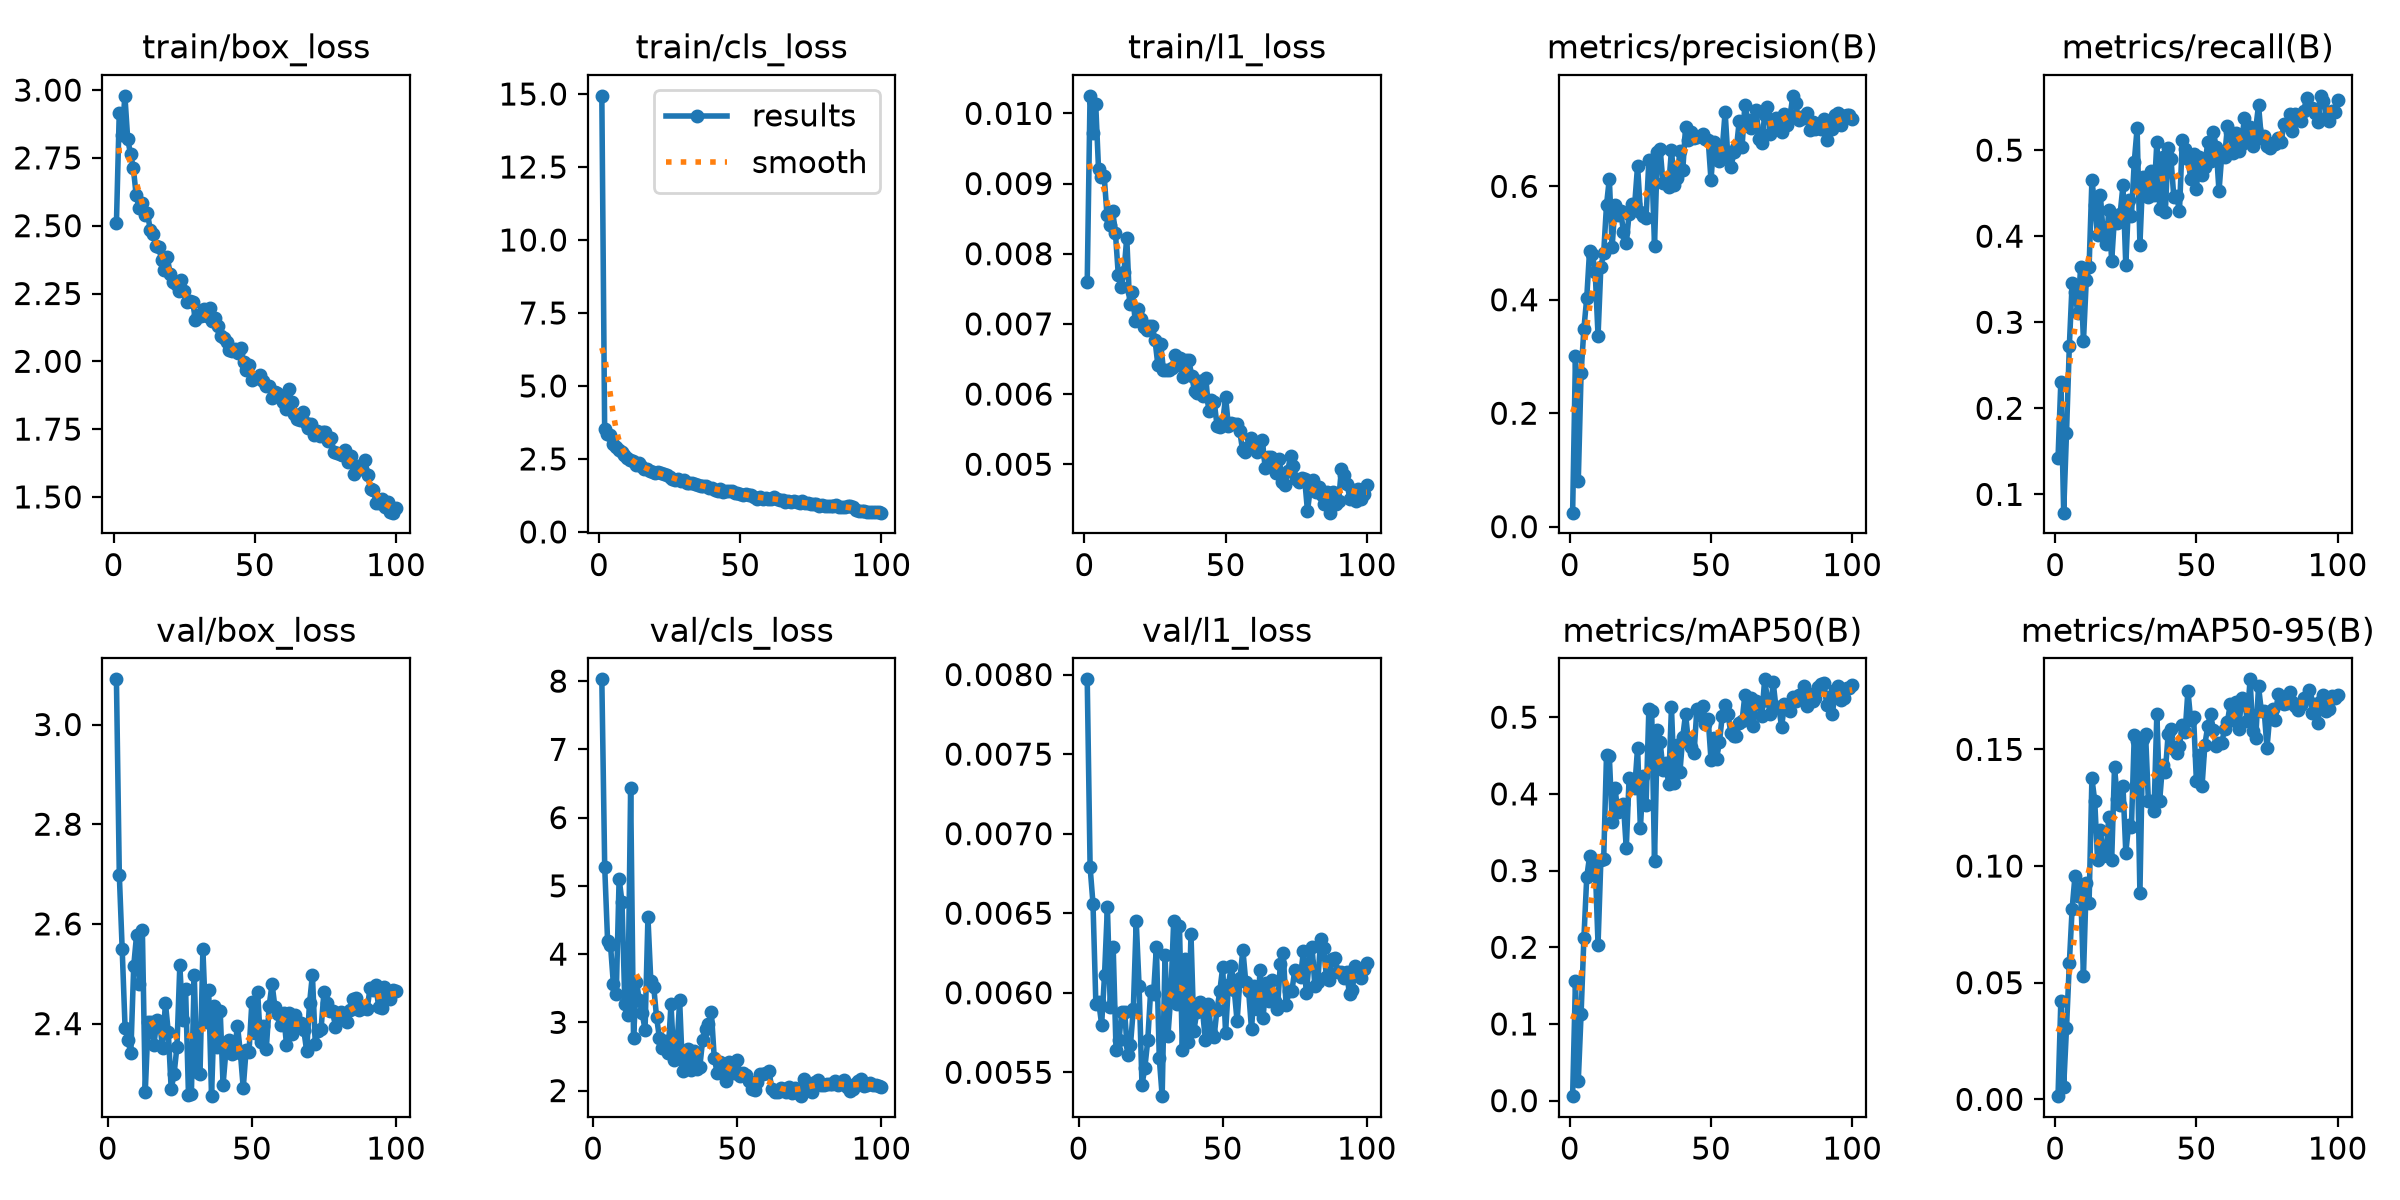

Data behind this chart, as committed beside it:
epoch, time, train/box_loss, train/cls_loss, train/l1_loss, metrics/precision(B), metrics/recall(B), metrics/mAP50(B), metrics/mAP50-95(B), val/box_loss, val/cls_loss, val/l1_loss, lr/pg0, lr/pg1, lr/pg2
1, 282.6, 2.508, 14.94, 0.0076, 0.02467, 0.1417, 0.00586, 0.00137, nan, nan, nan, 0.0006623, 0.0006623, 0.0006623
2, 932.2, 2.915, 3.529, 0.01025, 0.3001, 0.2311, 0.1565, 0.04212, nan, nan, nan, 0.001316, 0.001316, 0.001316
3, 1463, 2.834, 3.345, 0.00972, 0.08028, 0.07873, 0.02545, 0.00533, 3.091, 8.026, 0.00797, 0.001956, 0.001956, 0.001956
4, 1990, 2.979, 3.321, 0.01014, 0.2708, 0.1709, 0.1133, 0.03048, 2.699, 5.278, 0.00679, 0.001941, 0.001941, 0.001941
5, 2561, 2.819, 3.013, 0.00921, 0.3493, 0.2718, 0.2124, 0.05823, 2.549, 4.194, 0.00656, 0.001921, 0.001921, 0.001921
6, 3106, 2.764, 2.916, 0.00909, 0.4036, 0.3456, 0.2915, 0.08175, 2.392, 4.14, 0.00593, 0.001901, 0.001901, 0.001901
7, 3673, 2.712, 2.789, 0.00911, 0.4864, 0.335, 0.3184, 0.09563, 2.366, 3.567, 0.00594, 0.001881, 0.001881, 0.001881
8, 4286, 2.611, 2.727, 0.00855, 0.4809, 0.3107, 0.2993, 0.08735, 2.341, 3.41, 0.0058, 0.001861, 0.001861, 0.001861
9, 4849, 2.567, 2.636, 0.00841, 0.4483, 0.3641, 0.3083, 0.09048, 2.515, 5.106, 0.00611, 0.001842, 0.001842, 0.001842
10, 5377, 2.585, 2.529, 0.00861, 0.3364, 0.2777, 0.2036, 0.05266, 2.578, 4.764, 0.00654, 0.001822, 0.001822, 0.001822
11, 5935, 2.539, 2.478, 0.00829, 0.4583, 0.3485, 0.3135, 0.09276, 2.479, 3.261, 0.00591, 0.001802, 0.001802, 0.001802
12, 6520, 2.547, 2.439, 0.0077, 0.4828, 0.3641, 0.3149, 0.0843, 2.588, 3.104, 0.00629, 0.001782, 0.001782, 0.001782
13, 7080, 2.482, 2.3, 0.00752, 0.5672, 0.4651, 0.451, 0.1375, 2.262, 6.435, 0.00564, 0.001762, 0.001762, 0.001762
14, 7709, 2.471, 2.363, 0.00774, 0.6135, 0.4359, 0.4492, 0.1279, 2.402, 2.764, 0.0057, 0.001743, 0.001743, 0.001743
15, 8262, 2.426, 2.253, 0.00823, 0.4934, 0.401, 0.363, 0.1026, 2.403, 3.597, 0.00588, 0.001723, 0.001723, 0.001723
16, 8732, 2.421, 2.158, 0.00729, 0.5671, 0.4476, 0.4077, 0.1155, 2.357, 3.329, 0.00588, 0.001703, 0.001703, 0.001703
17, 9299, 2.373, 2.172, 0.00745, 0.549, 0.4029, 0.3761, 0.1042, 2.407, 3.131, 0.00561, 0.001683, 0.001683, 0.001683
18, 9942, 2.336, 2.095, 0.00704, 0.5566, 0.3912, 0.3841, 0.1055, 2.401, 2.892, 0.00567, 0.001663, 0.001663, 0.001663
19, 10492, 2.386, 2.06, 0.00721, 0.5202, 0.4305, 0.3862, 0.1211, 2.351, 4.539, 0.0059, 0.001644, 0.001644, 0.001644
20, 10968, 2.323, 2.007, 0.00707, 0.4995, 0.3709, 0.329, 0.1026, 2.441, 3.602, 0.00645, 0.001624, 0.001624, 0.001624
21, 11527, 2.292, 2.06, 0.00695, 0.5519, 0.4222, 0.4205, 0.1423, 2.383, 3.522, 0.00604, 0.001604, 0.001604, 0.001604
22, 12118, 2.284, 2.027, 0.00691, 0.5684, 0.4155, 0.4187, 0.1289, 2.269, 3.074, 0.00542, 0.001584, 0.001584, 0.001584
23, 12665, 2.259, 1.981, 0.00697, 0.5696, 0.4262, 0.4083, 0.1261, 2.299, 2.766, 0.00553, 0.001564, 0.001564, 0.001564
24, 13194, 2.3, 1.938, 0.00697, 0.6365, 0.4591, 0.4603, 0.1342, 2.354, 2.627, 0.0057, 0.001545, 0.001545, 0.001545
25, 13759, 2.26, 1.874, 0.00677, 0.5545, 0.366, 0.3551, 0.1058, 2.517, 2.729, 0.00601, 0.001525, 0.001525, 0.001525
26, 14266, 2.22, 1.816, 0.00642, 0.5477, 0.4417, 0.4238, 0.1175, 2.407, 2.55, 0.00599, 0.001505, 0.001505, 0.001505
27, 14817, 2.222, 1.789, 0.00672, 0.5448, 0.4233, 0.3854, 0.1169, 2.469, 3.267, 0.00629, 0.001485, 0.001485, 0.001485
28, 15298, 2.218, 1.808, 0.00634, 0.6461, 0.4864, 0.5108, 0.1563, 2.257, 2.453, 0.00559, 0.001465, 0.001465, 0.001465
29, 15858, 2.151, 1.755, 0.00634, 0.6431, 0.5252, 0.5076, 0.1534, 2.259, 2.568, 0.00535, 0.001446, 0.001446, 0.001446
30, 16333, 2.169, 1.762, 0.00634, 0.4952, 0.3903, 0.3127, 0.0883, 2.498, 3.322, 0.00624, 0.001426, 0.001426, 0.001426
31, 16893, 2.168, 1.679, 0.00637, 0.6601, 0.4689, 0.4833, 0.1545, 2.303, 2.285, 0.00573, 0.001406, 0.001406, 0.001406
32, 17430, 2.191, 1.666, 0.00656, 0.6657, 0.4592, 0.4677, 0.1566, 2.299, 2.389, 0.00598, 0.001386, 0.001386, 0.001386
33, 17982, 2.167, 1.663, 0.00641, 0.6062, 0.4453, 0.4312, 0.1278, 2.549, 2.609, 0.00645, 0.001366, 0.001366, 0.001366
34, 18451, 2.195, 1.631, 0.00652, 0.6068, 0.4757, 0.4401, 0.1279, 2.403, 2.305, 0.00593, 0.001347, 0.001347, 0.001347
35, 19005, 2.148, 1.603, 0.00624, 0.5989, 0.4476, 0.413, 0.1236, 2.468, 2.586, 0.00642, 0.001327, 0.001327, 0.001327
36, 19591, 2.159, 1.59, 0.00649, 0.6649, 0.5097, 0.5128, 0.1653, 2.254, 2.318, 0.00564, 0.001307, 0.001307, 0.001307
37, 20155, 2.129, 1.577, 0.00648, 0.6023, 0.4311, 0.4144, 0.1281, 2.435, 2.349, 0.00621, 0.001287, 0.001287, 0.001287
38, 20662, 2.093, 1.556, 0.00626, 0.6155, 0.4922, 0.464, 0.1432, 2.352, 2.748, 0.00569, 0.001267, 0.001267, 0.001267
39, 21215, 2.085, 1.516, 0.00604, 0.6622, 0.4283, 0.4285, 0.1403, 2.426, 2.901, 0.00637, 0.001248, 0.001248, 0.001248
40, 21694, 2.069, 1.5, 0.00602, 0.6282, 0.5019, 0.4745, 0.1567, 2.277, 2.973, 0.00576, 0.001228, 0.001228, 0.001228
41, 22259, 2.042, 1.433, 0.00618, 0.7051, 0.4899, 0.5044, 0.1587, 2.346, 3.155, 0.00588, 0.001208, 0.001208, 0.001208
42, 22805, 2.039, 1.415, 0.00597, 0.6824, 0.4456, 0.4674, 0.15, 2.366, 2.484, 0.00594, 0.001188, 0.001188, 0.001188
43, 23364, 2.045, 1.485, 0.00623, 0.6964, 0.4466, 0.4605, 0.1485, 2.339, 2.263, 0.00589, 0.001168, 0.001168, 0.001168
44, 23882, 2.03, 1.374, 0.00576, 0.6855, 0.4291, 0.4529, 0.1515, 2.346, 2.419, 0.0057, 0.001149, 0.001149, 0.001149
45, 24443, 2.05, 1.39, 0.00591, 0.6862, 0.5117, 0.5111, 0.1606, 2.396, 2.293, 0.00593, 0.001129, 0.001129, 0.001129
46, 24941, 1.998, 1.406, 0.00588, 0.6896, 0.501, 0.5034, 0.1572, 2.342, 2.137, 0.00575, 0.001109, 0.001109, 0.001109
47, 25508, 1.967, 1.402, 0.00554, 0.6919, 0.4893, 0.5141, 0.1752, 2.271, 2.421, 0.00572, 0.001089, 0.001089, 0.001089
48, 25992, 1.987, 1.338, 0.00553, 0.6839, 0.467, 0.4911, 0.1624, 2.347, 2.292, 0.00589, 0.001069, 0.001069, 0.001069
49, 26558, 1.932, 1.333, 0.00561, 0.6823, 0.4951, 0.4978, 0.164, 2.343, 2.262, 0.00601, 0.00105, 0.00105, 0.00105
50, 27118, 1.937, 1.305, 0.00596, 0.6112, 0.4553, 0.4444, 0.1363, 2.444, 2.446, 0.00616, 0.00103, 0.00103, 0.00103
51, 27704, 1.937, 1.257, 0.00554, 0.6787, 0.4921, 0.4726, 0.1476, 2.382, 2.219, 0.00575, 0.00101, 0.00101, 0.00101
52, 28183, 1.951, 1.287, 0.00559, 0.6496, 0.4709, 0.4461, 0.1343, 2.462, 2.255, 0.00605, 0.0009902, 0.0009902, 0.0009902
53, 28743, 1.926, 1.266, 0.00558, 0.6453, 0.4804, 0.4681, 0.152, 2.363, 2.226, 0.00617, 0.0009704, 0.0009704, 0.0009704
54, 29313, 1.909, 1.252, 0.00557, 0.6665, 0.5097, 0.502, 0.1599, 2.396, 2.146, 0.00602, 0.0009506, 0.0009506, 0.0009506
55, 29875, 1.908, 1.192, 0.00548, 0.7315, 0.4874, 0.5155, 0.1652, 2.35, 2.028, 0.00582, 0.0009308, 0.0009308, 0.0009308
56, 30428, 1.866, 1.142, 0.0052, 0.6493, 0.5212, 0.5045, 0.1584, 2.436, 2.003, 0.00609, 0.000911, 0.000911, 0.000911
57, 30991, 1.885, 1.204, 0.00518, 0.6333, 0.5039, 0.4796, 0.1514, 2.48, 2.119, 0.00627, 0.0008912, 0.0008912, 0.0008912
58, 31484, 1.884, 1.126, 0.00525, 0.6599, 0.4522, 0.4753, 0.1528, 2.433, 2.239, 0.00607, 0.0008714, 0.0008714, 0.0008714
59, 32050, 1.871, 1.146, 0.00537, 0.6674, 0.4949, 0.4757, 0.1529, 2.42, 2.238, 0.00601, 0.0008516, 0.0008516, 0.0008516
60, 32527, 1.85, 1.134, 0.00528, 0.7153, 0.4922, 0.493, 0.1588, 2.396, 2.258, 0.00577, 0.0008318, 0.0008318, 0.0008318
... 40 more rows
